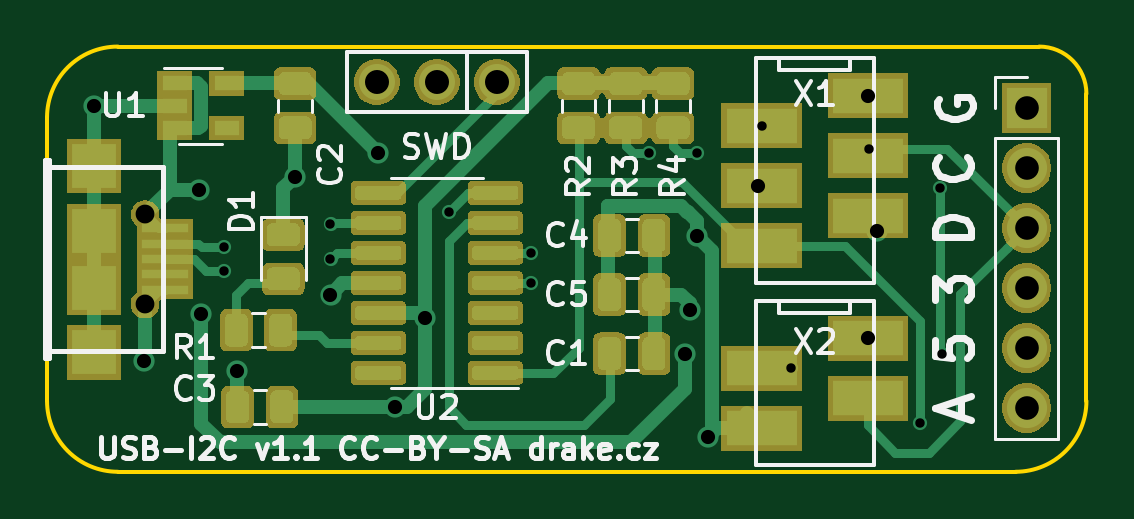
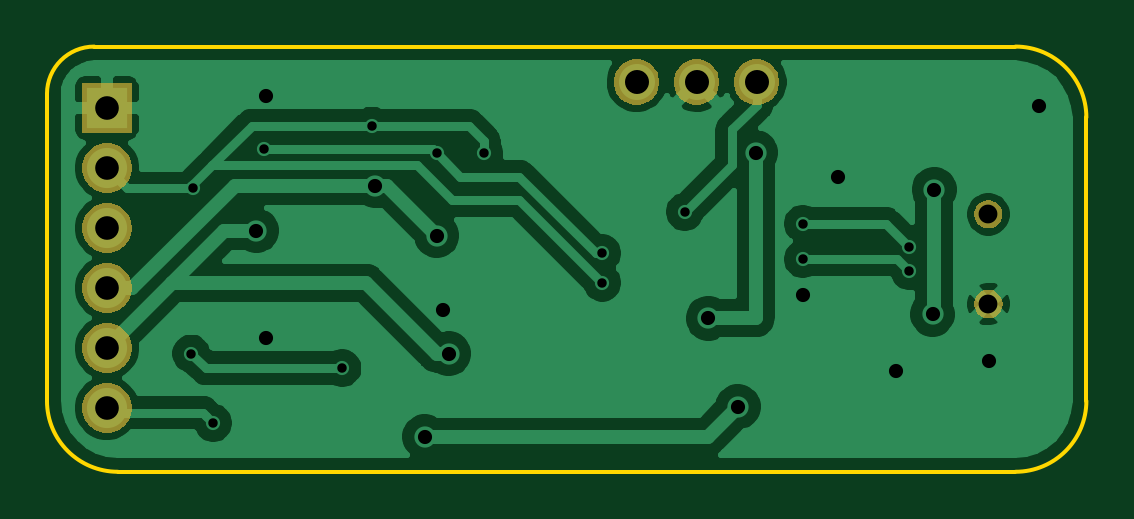
Circuit board: 9 layer files. Board 44.0 x 18.0 mm.
- bottom_copper: USB-I2C-B_Cu.gbr (46810 bytes)
- bottom_mask: USB-I2C-B_Mask.gbr (11448 bytes)
- bottom_silk: USB-I2C-B_SilkS.gbr (510 bytes)
- outline: USB-I2C-Edge_Cuts.gbr (1006 bytes)
- top_copper: USB-I2C-F_Cu.gbr (73256 bytes)
- top_mask: USB-I2C-F_Mask.gbr (48787 bytes)
- top_silk: USB-I2C-F_SilkS.gbr (21718 bytes)
- drill: USB-I2C-NPTH.drl (305 bytes)
- drill: USB-I2C-PTH.drl (1029 bytes)

=== bottom_copper: USB-I2C-B_Cu.gbr (46810 bytes, source omitted) ===
=== bottom_mask: USB-I2C-B_Mask.gbr (11448 bytes, source omitted) ===
=== bottom_silk: USB-I2C-B_SilkS.gbr ===
G04 #@! TF.GenerationSoftware,KiCad,Pcbnew,5.1.5+dfsg1-2build2*
G04 #@! TF.CreationDate,2021-03-04T23:30:08+01:00*
G04 #@! TF.ProjectId,USB-I2C,5553422d-4932-4432-9e6b-696361645f70,rev?*
G04 #@! TF.SameCoordinates,Original*
G04 #@! TF.FileFunction,Legend,Bot*
G04 #@! TF.FilePolarity,Positive*
%FSLAX46Y46*%
G04 Gerber Fmt 4.6, Leading zero omitted, Abs format (unit mm)*
G04 Created by KiCad (PCBNEW 5.1.5+dfsg1-2build2) date 2021-03-04 23:30:08*
%MOMM*%
%LPD*%
G04 APERTURE LIST*
G04 APERTURE END LIST*
M02*

=== outline: USB-I2C-Edge_Cuts.gbr ===
G04 #@! TF.GenerationSoftware,KiCad,Pcbnew,5.1.5+dfsg1-2build2*
G04 #@! TF.CreationDate,2021-03-04T23:30:08+01:00*
G04 #@! TF.ProjectId,USB-I2C,5553422d-4932-4432-9e6b-696361645f70,rev?*
G04 #@! TF.SameCoordinates,Original*
G04 #@! TF.FileFunction,Profile,NP*
%FSLAX46Y46*%
G04 Gerber Fmt 4.6, Leading zero omitted, Abs format (unit mm)*
G04 Created by KiCad (PCBNEW 5.1.5+dfsg1-2build2) date 2021-03-04 23:30:08*
%MOMM*%
%LPD*%
G04 APERTURE LIST*
%ADD10C,0.150000*%
G04 APERTURE END LIST*
D10*
X150000000Y-117000000D02*
G75*
G02X147000000Y-114000000I0J3000000D01*
G01*
X147000000Y-102000000D02*
G75*
G02X150000000Y-99000000I3000000J0D01*
G01*
X191000000Y-114000000D02*
G75*
G02X188000000Y-117000000I-3000000J0D01*
G01*
X189000000Y-99000000D02*
G75*
G02X191000000Y-101000000I0J-2000000D01*
G01*
X150000000Y-99000000D02*
X189000000Y-99000000D01*
X147000000Y-114000000D02*
X147000000Y-102000000D01*
X188000000Y-117000000D02*
X150000000Y-117000000D01*
X191000000Y-101000000D02*
X191000000Y-114000000D01*
M02*

=== top_copper: USB-I2C-F_Cu.gbr (73256 bytes, source omitted) ===
=== top_mask: USB-I2C-F_Mask.gbr (48787 bytes, source omitted) ===
=== top_silk: USB-I2C-F_SilkS.gbr (21718 bytes, source omitted) ===
=== drill: USB-I2C-NPTH.drl ===
M48
; DRILL file {KiCad 5.1.5+dfsg1-2build2} date Čt 4. března 2021, 23:30:12
; FORMAT={-:-/ absolute / inch / decimal}
; #@! TF.CreationDate,2021-03-04T23:30:12+01:00
; #@! TF.GenerationSoftware,Kicad,Pcbnew,5.1.5+dfsg1-2build2
; #@! TF.FileFunction,NonPlated,1,2,NPTH
FMAT,2
INCH
%
G90
G05
T0
M30

=== drill: USB-I2C-PTH.drl ===
M48
; DRILL file {KiCad 5.1.5+dfsg1-2build2} date Čt 4. března 2021, 23:30:12
; FORMAT={-:-/ absolute / inch / decimal}
; #@! TF.CreationDate,2021-03-04T23:30:12+01:00
; #@! TF.GenerationSoftware,Kicad,Pcbnew,5.1.5+dfsg1-2build2
; #@! TF.FileFunction,Plated,1,2,PTH
FMAT,2
INCH
T1C0.0157
T2C0.0236
T3C0.0314
T4C0.0394
T5C0.0400
%
G90
G05
T1
X6.0827Y-4.2323
X6.0827Y-4.2717
X6.2598Y-4.1929
X6.2598Y-4.252
X6.4567Y-4.1732
X6.5945Y-4.2421
X6.5945Y-4.2913
X6.7913Y-4.0748
X6.8701Y-4.0748
X6.9783Y-4.0293
X7.0276Y-4.4337
X7.1579Y-4.0677
X7.2428Y-4.525
X7.2759Y-4.1339
X7.2794Y-4.4094
T2
X5.8661Y-3.9961
X5.9491Y-4.4213
X6.041Y-4.1362
X6.0438Y-4.3435
X6.1048Y-4.439
X6.2008Y-4.1142
X6.2598Y-4.311
X6.3386Y-4.0748
X6.3681Y-4.498
X6.4173Y-4.3504
X6.8504Y-4.4094
X6.859Y-4.3372
X6.8701Y-4.2126
X6.8898Y-4.548
X6.9727Y-4.1292
X7.1555Y-3.9793
X7.1555Y-4.3837
X7.1709Y-4.2046
T3
X5.9506Y-4.3267
X5.9507Y-4.1772
T4
X7.42Y-4.0
X7.42Y-4.1
X7.42Y-4.2
X7.42Y-4.3
X7.42Y-4.4
X7.42Y-4.5
T5
X6.337Y-3.9567
X6.437Y-3.9567
X6.537Y-3.9567
T0
M30
